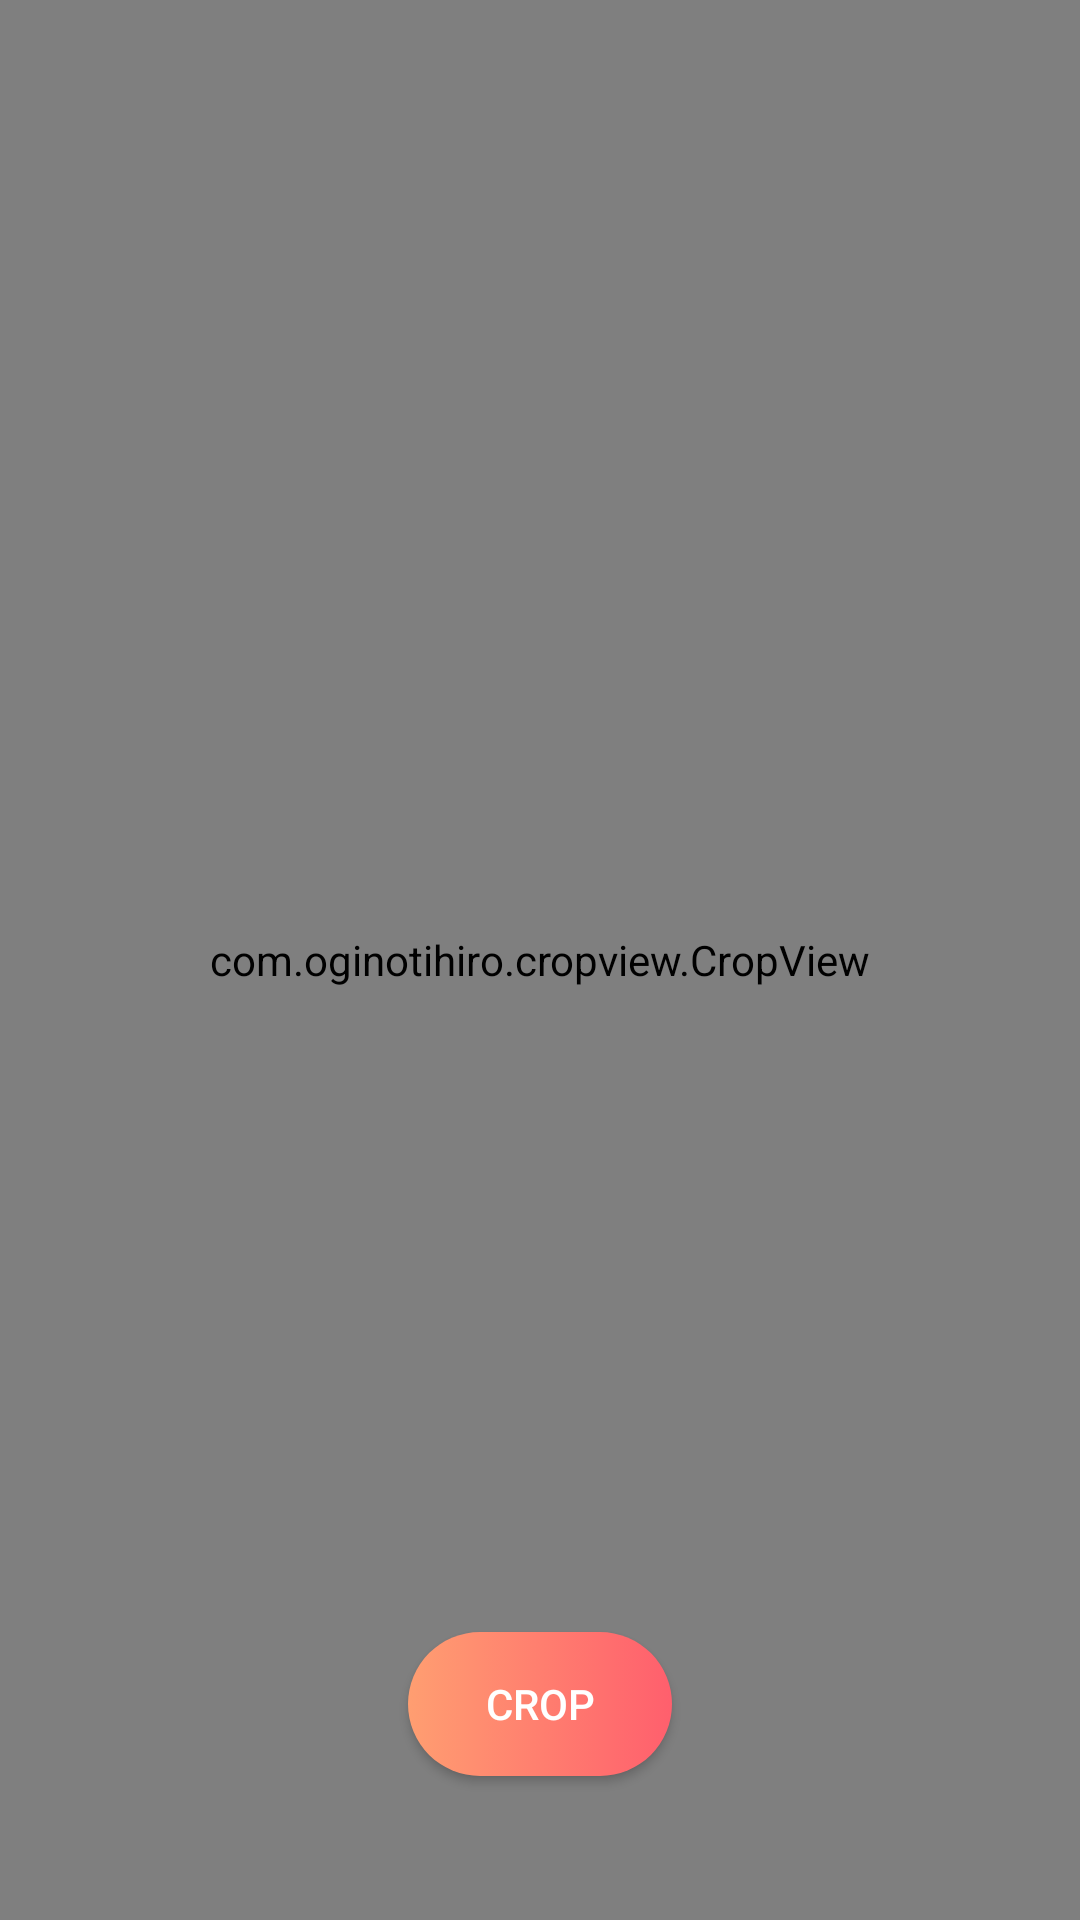

Layout XML and referenced resources for this Android screen:
<!-- AndroidManifest.xml: application theme AppTheme -->
<!-- res/layout/activity_crop.xml -->
<?xml version="1.0" encoding="utf-8"?>
<androidx.constraintlayout.widget.ConstraintLayout xmlns:android="http://schemas.android.com/apk/res/android"
    xmlns:app="http://schemas.android.com/apk/res-auto"
    xmlns:tools="http://schemas.android.com/tools"
    android:layout_width="match_parent"
    android:layout_height="match_parent"
    tools:context=".infra.CropActivity">

    <com.oginotihiro.cropview.CropView
        android:id="@+id/cropView"
        android:layout_width="match_parent"
        android:layout_height="match_parent"
        app:layout_constraintBottom_toBottomOf="parent"
        app:layout_constraintEnd_toEndOf="parent"
        app:layout_constraintStart_toStartOf="parent"
        app:layout_constraintTop_toTopOf="parent" />

    <Button
        android:id="@+id/button"
        android:layout_width="wrap_content"
        android:layout_height="wrap_content"
        android:layout_marginBottom="48dp"
        android:background="@drawable/gradient_button"
        android:onClick="cropImage"
        android:text="CROP"
        android:textColor="#FFFFFF"
        app:layout_constraintBottom_toBottomOf="parent"
        app:layout_constraintEnd_toEndOf="parent"
        app:layout_constraintStart_toStartOf="parent" />

</androidx.constraintlayout.widget.ConstraintLayout>
<!-- resources referenced by this layout -->
<resources>
  <!-- drawable gradient_button (drawable) -->
  <?xml version="1.0" encoding="utf-8"?>
  <selector xmlns:android="http://schemas.android.com/apk/res/android">
  
      <item android:drawable="@drawable/yellow_red_button_clicked" android:state_pressed="true" />
      <item android:drawable="@drawable/yellow_red_button" />
  </selector>
  <style name="AppTheme" parent="Theme.AppCompat.Light.NoActionBar">
          
          <item name="colorPrimary">@color/colorPrimary</item>
          <item name="colorPrimaryDark">@color/blueGrey</item>
          <item name="colorAccent">@color/colorAccent</item>
          <item name="android:layoutDirection">ltr</item> // remove when deploying to more then one language
      </style>
  <!-- drawable yellow_red_button_clicked (drawable) -->
  <?xml version="1.0" encoding="utf-8"?>
  <shape xmlns:android="http://schemas.android.com/apk/res/android" android:shape="rectangle">
      <gradient android:startColor="@color/darkGold" android:endColor="@color/darkRed"
                android:angle="0"/>
      <corners android:radius="200dp"/>
  </shape>
  <!-- drawable yellow_red_button (drawable) -->
  <?xml version="1.0" encoding="utf-8"?>
  <shape xmlns:android="http://schemas.android.com/apk/res/android"
      android:shape="rectangle">
      <gradient
          android:angle="0"
          android:endColor="@color/red"
          android:startColor="@color/gold" />
      <corners android:radius="200dp" />
  </shape>
  <color name="colorPrimary">#008577</color>
  <color name="blueGrey">#ACB7D7</color>
  <color name="colorAccent">#D81B60</color>
  <color name="darkGold">#D6855E</color>
  <color name="darkRed">#CA4A56</color>
  <color name="red">#FF5F6D</color>
  <color name="gold">#FF9E71</color>
</resources>
